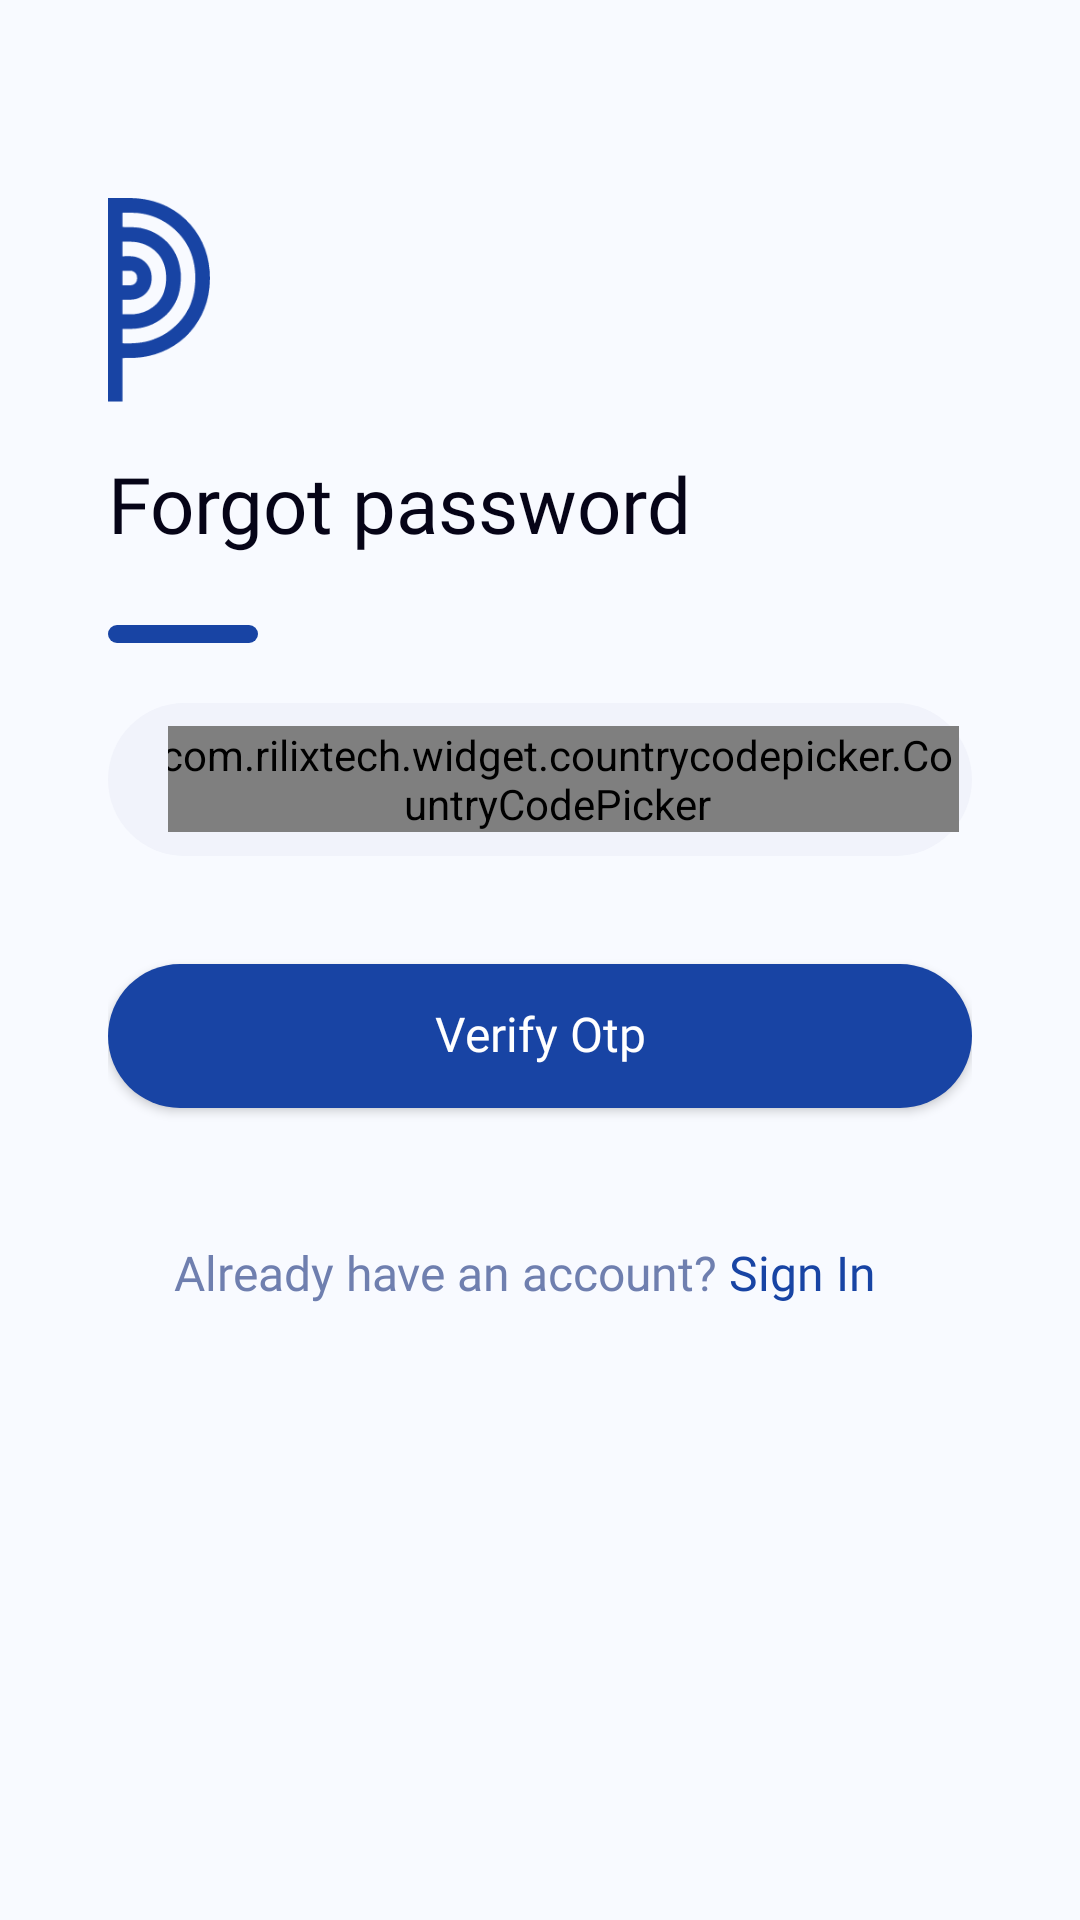

Write the Android layout XML for this screen, with the resource values it uses.
<!-- AndroidManifest.xml: activity theme SignInTheme -->
<!-- res/layout/activity_forgot_password.xml -->
<?xml version="1.0" encoding="utf-8"?>
<RelativeLayout xmlns:android="http://schemas.android.com/apk/res/android"
    xmlns:app="http://schemas.android.com/apk/res-auto"
    xmlns:tools="http://schemas.android.com/tools"
    android:layout_width="match_parent"
    android:layout_height="match_parent"
    android:background="@color/mainBackgroundColor"
    android:orientation="vertical"
    tools:context=".ui.signin.SignInActivity">

    <ScrollView
        android:layout_width="match_parent"
        android:layout_height="match_parent"
        android:background="@color/mainBackgroundColor">

        <LinearLayout
            android:layout_width="match_parent"
            android:layout_height="match_parent"
            android:layout_marginTop="@dimen/size_30dp"
            android:orientation="vertical"
            android:padding="@dimen/size_36dp">

            <androidx.appcompat.widget.AppCompatImageView
                android:layout_width="@dimen/size_34dp"
                android:layout_height="@dimen/size_68dp"
                android:src="@drawable/ic_app_icon_small" />

            <androidx.appcompat.widget.AppCompatTextView
                style="@style/FontPrimaryMedium.size_26sp.PrimaryText"
                android:layout_width="wrap_content"
                android:layout_height="wrap_content"
                android:layout_marginTop="@dimen/size_20dp"
                android:text="@string/forgot_phonetaxx" />

            <View
                android:layout_width="@dimen/size_50dp"
                android:layout_height="6dp"
                android:layout_marginTop="@dimen/size_24dp"
                android:background="@drawable/button_bg" />

            <LinearLayout
                android:layout_width="match_parent"
                android:layout_height="wrap_content"
                android:layout_marginTop="@dimen/size_20dp"
                android:background="@drawable/edittext_bg"
                android:gravity="center"
                android:orientation="horizontal"
                android:paddingLeft="@dimen/size_20dp">

                <com.rilixtech.widget.countrycodepicker.CountryCodePicker
                    android:id="@+id/ccp"
                    android:layout_width="wrap_content"
                    android:layout_height="wrap_content"
                    app:ccp_defaultNameCode="US"
                    app:ccp_textSize="@dimen/size_16sp"

                    />

                <View
                    android:layout_width="@dimen/size_1dp"
                    android:layout_height="match_parent"
                    android:layout_marginLeft="@dimen/size_8dp"
                    android:layout_marginTop="@dimen/size_14dp"
                    android:layout_marginBottom="@dimen/size_14dp"
                    android:background="@color/colorBlack" />

                <androidx.appcompat.widget.AppCompatEditText
                    android:id="@+id/etPhoneNumber"
                    style="@style/FontPrimaryRegular.size_16sp.PrimaryText"
                    android:layout_width="match_parent"
                    android:layout_height="wrap_content"
                    android:background="@null"
                    android:hint="@string/phone_number"
                    android:inputType="number"
                    android:paddingLeft="@dimen/size_12dp"
                    android:paddingTop="@dimen/size_16dp"
                    android:paddingRight="@dimen/size_20dp"
                    android:paddingBottom="@dimen/size_16dp"
                    android:textColorHint="@color/colorHint" />
            </LinearLayout>

            <androidx.appcompat.widget.AppCompatButton
                android:id="@+id/btnForgot"
                style="@style/ButtonStyle"
                android:layout_width="match_parent"
                android:layout_height="wrap_content"
                android:layout_marginTop="@dimen/size_36dp"
                android:text="@string/verify_otp" />

            <LinearLayout
                android:layout_width="wrap_content"
                android:layout_height="wrap_content"
                android:layout_gravity="center"
                android:layout_marginTop="@dimen/size_36dp"
                android:layout_marginBottom="@dimen/size_30dp"
                android:gravity="center"
                android:orientation="horizontal">

                <androidx.appcompat.widget.AppCompatTextView
                    style="@style/FontPrimaryRegular.size_16sp.hint"
                    android:layout_width="wrap_content"
                    android:layout_height="wrap_content"
                    android:text="@string/already_have_an_account" />

                <androidx.appcompat.widget.AppCompatTextView
                    android:id="@+id/btnSignIn"
                    style="@style/FontPrimaryRegular.size_16sp.hint"
                    android:layout_width="wrap_content"
                    android:layout_height="wrap_content"
                    android:paddingLeft="@dimen/size_4dp"
                    android:paddingTop="@dimen/size_10dp"
                    android:paddingRight="@dimen/size_10dp"
                    android:paddingBottom="@dimen/size_10dp"
                    android:text="@string/sign_in"
                    android:textColor="@color/colorPrimary" />
            </LinearLayout>

        </LinearLayout>


    </ScrollView>


</RelativeLayout>
<!-- resources referenced by this layout -->
<resources>
  <color name="colorBlack">#000000</color>
  <color name="colorHint">#6f7faf</color>
  <color name="colorPrimary">#1844a4</color>
  <color name="mainBackgroundColor">#F8FAFF</color>
  <dimen name="size_10dp">10dp</dimen>
  <dimen name="size_12dp">12dp</dimen>
  <dimen name="size_14dp">14dp</dimen>
  <dimen name="size_16dp">16dp</dimen>
  <dimen name="size_16sp">16sp</dimen>
  <dimen name="size_1dp">1dp</dimen>
  <dimen name="size_20dp">20dp</dimen>
  <dimen name="size_24dp">24dp</dimen>
  <dimen name="size_30dp">30dp</dimen>
  <dimen name="size_34dp">34dp</dimen>
  <dimen name="size_36dp">36dp</dimen>
  <dimen name="size_4dp">4dp</dimen>
  <dimen name="size_50dp">50dp</dimen>
  <dimen name="size_68dp">68dp</dimen>
  <dimen name="size_8dp">8dp</dimen>
  <!-- drawable button_bg (drawable) -->
  <?xml version="1.0" encoding="utf-8"?>
  <shape xmlns:android="http://schemas.android.com/apk/res/android"
         android:shape="rectangle">
  
      <solid android:color="@color/colorPrimary"/>
      <corners android:radius="@dimen/size_22dp"/>
  
  </shape>
  <!-- drawable edittext_bg (drawable) -->
  <?xml version="1.0" encoding="utf-8"?>
  <shape xmlns:android="http://schemas.android.com/apk/res/android"
         android:shape="rectangle">
  
      <solid android:color="@color/colorEdittextBg"/>
      <corners android:radius="@dimen/size_40dp"/>
  
  </shape>
  <!-- drawable ic_app_icon_small: png bitmap (drawable, 5414 bytes) -->
  <string name="already_have_an_account">Already have an account?</string>
  <string name="forgot_phonetaxx">Forgot password</string>
  <string name="phone_number">Phone Number</string>
  <string name="sign_in">Sign In</string>
  <string name="verify_otp">Verify Otp</string>
  <style name="ButtonStyle" parent="FontPrimaryRegular.size_16sp.white">
          <item name="android:elevation">@dimen/size_4dp</item>
          <item name="android:background">@drawable/button_back_main</item>
          <item name="android:textAllCaps">false
          </item>
      </style>
  <style name="FontPrimaryMedium.size_26sp.PrimaryText">
          <item name="android:textColor">@color/colorPrimaryText</item>
      </style>
  <style name="FontPrimaryRegular.size_16sp.PrimaryText">
          <item name="android:textColor">@color/colorPrimaryText</item>
      </style>
  <style name="FontPrimaryRegular.size_16sp.hint">
          <item name="android:textColor">@color/colorHint</item>
      </style>
  <style name="SignInTheme" parent="Theme.AppCompat.Light.NoActionBar">
          
          <item name="colorPrimary">@color/colorPrimary</item>
          <item name="android:forceDarkAllowed" tools:targetApi="q">false</item>
          <item name="colorPrimaryDark">@color/mainBackgroundColor</item>
          <item name="colorAccent">@color/colorAccent</item>
          <item name="android:statusBarColor">@color/mainBackgroundColor</item>
          <item name="android:windowLightStatusBar">true</item>
          <item name="android:windowNoTitle">true</item>
          <item name="windowActionBar">false</item>
  
      </style>
  <dimen name="size_22dp">22dp</dimen>
  <color name="colorEdittextBg">#F1F3FB</color>
  <dimen name="size_40dp">40dp</dimen>
  <style name="FontPrimaryRegular.size_16sp.white">
          <item name="android:textColor">@color/colorWhite</item>
      </style>
  <!-- drawable button_back_main (drawable) -->
  <?xml version="1.0" encoding="utf-8"?>
  <shape xmlns:android="http://schemas.android.com/apk/res/android"
      android:shape="rectangle">
  
      <solid android:color="@color/colorPrimary"/>
      <corners android:radius="@dimen/size_40dp"/>
  
  </shape>
  <color name="colorPrimaryText">#060417</color>
  <color name="colorAccent">#1844a4</color>
  <color name="colorWhite">#FFFFFF</color>
</resources>
